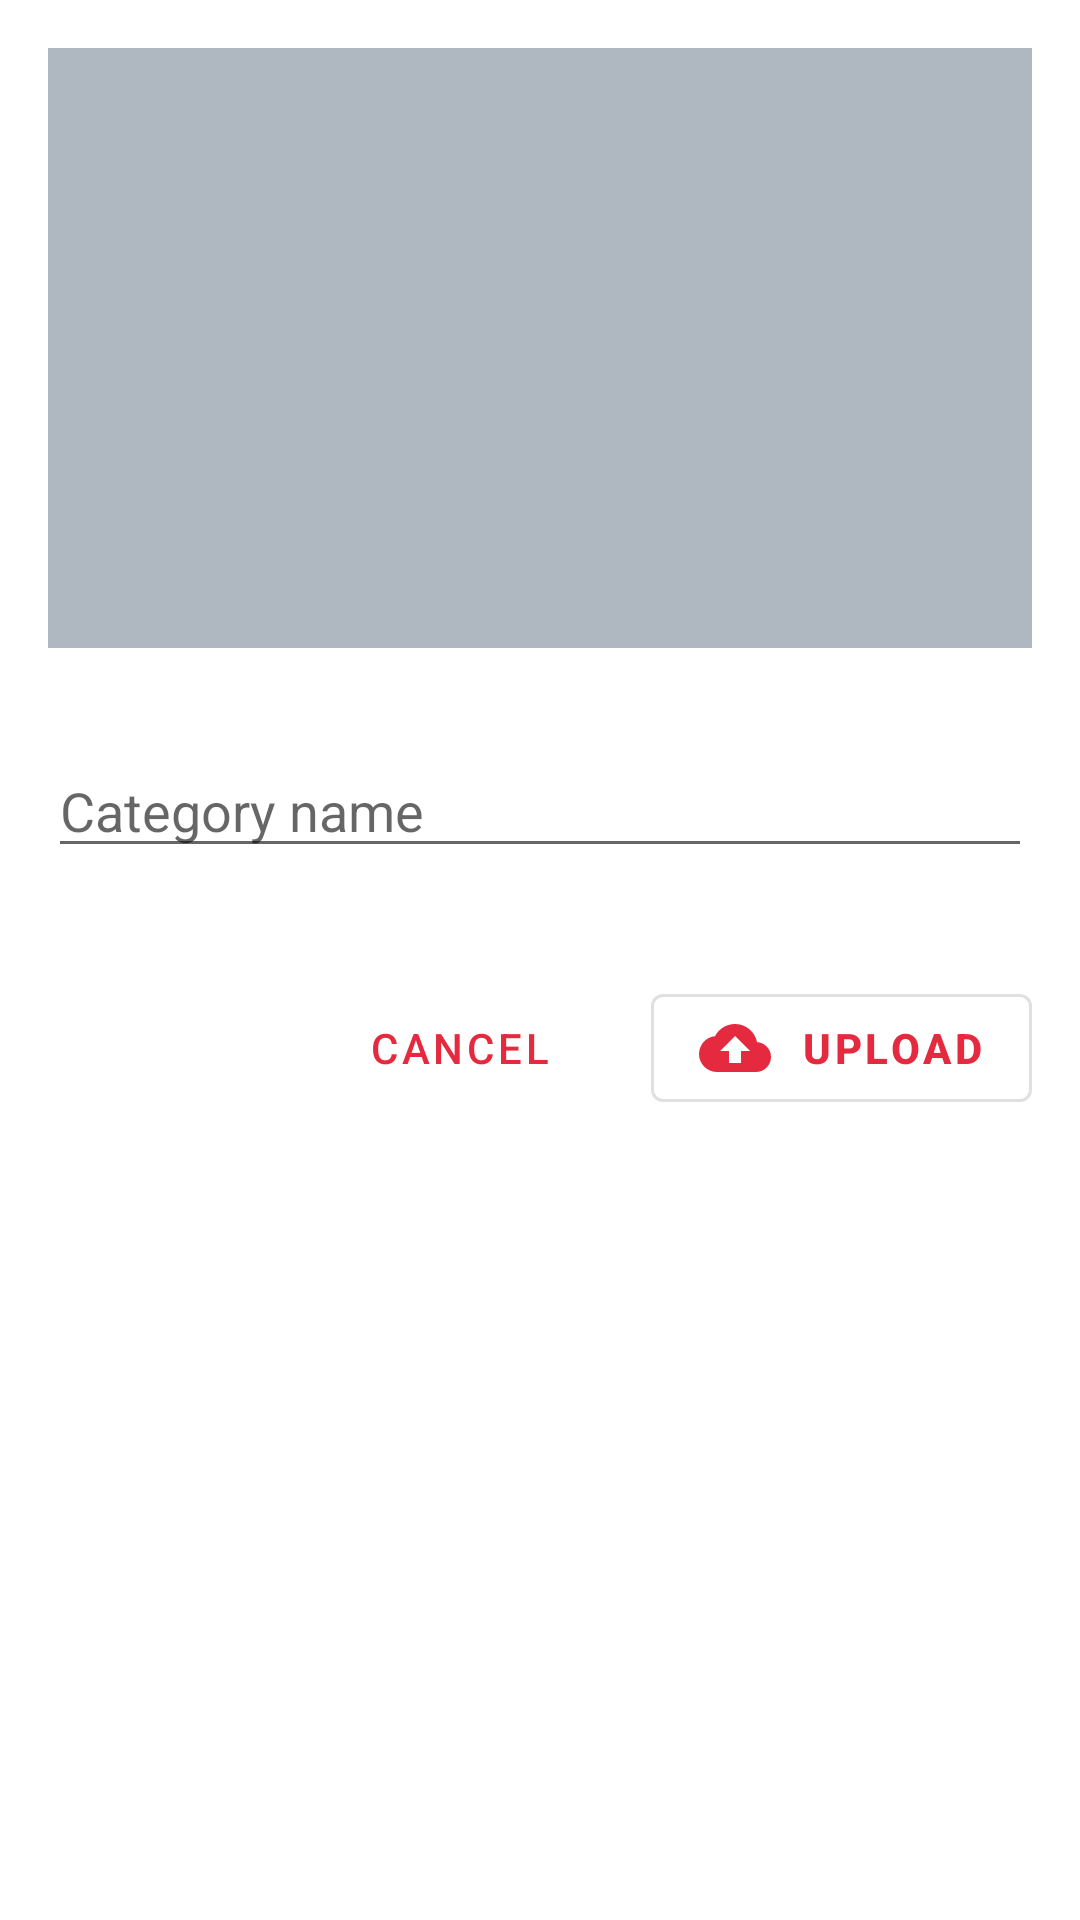

The Android layout XML behind this screen, and the referenced resources:
<!-- AndroidManifest.xml: application theme Theme.NLPC -->
<!-- res/layout/add_category.xml -->
<?xml version="1.0" encoding="utf-8"?>
<RelativeLayout xmlns:android="http://schemas.android.com/apk/res/android"
    android:layout_width="match_parent"
    android:layout_height="match_parent"
    xmlns:app="http://schemas.android.com/apk/res-auto"
    android:layout_margin="16dp">

    <ImageView
        android:id="@+id/categoryImageIv"
        android:layout_width="match_parent"
        android:layout_height="200dp"
        android:layout_margin="16dp"
        android:background="@color/deep_gray" />

    <EditText
        android:id="@+id/categoryNameEt"
        android:layout_width="match_parent"
        android:layout_height="wrap_content"
        android:layout_below="@id/categoryImageIv"
        android:layout_margin="16dp"
        android:hint="@string/category_name" />


    <Button
        android:id="@+id/categoryCancelBtn"
        style="?android:attr/buttonBarButtonStyle"
        android:layout_width="wrap_content"
        android:layout_height="wrap_content"
        android:layout_below="@id/categoryNameEt"
        android:layout_gravity="center_vertical"
        android:layout_marginTop="20dp"
        android:layout_toStartOf="@id/categoryUploadBtn"
        android:text="@string/cancel" />


    <com.google.android.material.button.MaterialButton
        android:layout_width="wrap_content"
        style="?attr/materialButtonOutlinedStyle"
        android:layout_height="wrap_content"
        android:textStyle="bold"
        app:icon="@drawable/upload_24"
        app:iconGravity="textStart"
        app:iconPadding="10dp"
        android:layout_below="@id/categoryNameEt"
        android:layout_alignParentEnd="true"
        android:layout_gravity="center_vertical"
        android:layout_marginStart="20dp"
        android:id="@+id/categoryUploadBtn"
        android:layout_marginTop="20dp"
        android:layout_marginEnd="16dp"
        android:layout_marginBottom="20dp"
        android:text="@string/upload" />


</RelativeLayout>
<!-- resources referenced by this layout -->
<resources>
  <color name="deep_gray">#AFB7C1</color>
  <!-- drawable upload_24 (drawable) -->
  <vector android:height="24dp" android:tint="#2B2929"
      android:viewportHeight="24" android:viewportWidth="24"
      android:width="24dp" xmlns:android="http://schemas.android.com/apk/res/android">
      <path android:fillColor="@android:color/white" android:pathData="M19.35,10.04C18.67,6.59 15.64,4 12,4 9.11,4 6.6,5.64 5.35,8.04 2.34,8.36 0,10.91 0,14c0,3.31 2.69,6 6,6h13c2.76,0 5,-2.24 5,-5 0,-2.64 -2.05,-4.78 -4.65,-4.96zM14,13v4h-4v-4H7l5,-5 5,5h-3z"/>
  </vector>
  <string name="cancel">Cancel</string>
  <string name="category_name">Category name</string>
  <string name="upload">Upload</string>
  <style name="Theme.NLPC" parent="Theme.MaterialComponents.DayNight.NoActionBar">
          
          <item name="colorPrimary">@color/red</item>
          <item name="colorPrimaryVariant">@color/red</item>
          <item name="colorOnPrimary">@color/white</item>
          
          <item name="colorSecondary">@color/red</item>
          <item name="colorSecondaryVariant">@color/red</item>
          <item name="colorOnSecondary">@color/black</item>
          
          <item name="android:statusBarColor" tools:targetApi="l">?attr/colorPrimaryVariant</item>
          
      </style>
  <color name="red">#E5293E</color>
  <color name="white">#FFFFFFFF</color>
  <color name="black">#FF000000</color>
</resources>
